Dataset: USCS-Dataset (GitHub, Rujiyuan/USCS-Dataset). Classes: attack, defense, defensive, encirclement, maneuver, offensive.

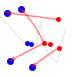
Label: offensive

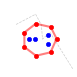
Label: encirclement

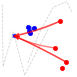
Label: defensive

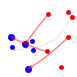
Label: attack

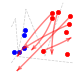
Label: maneuver

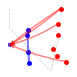
Label: defense
